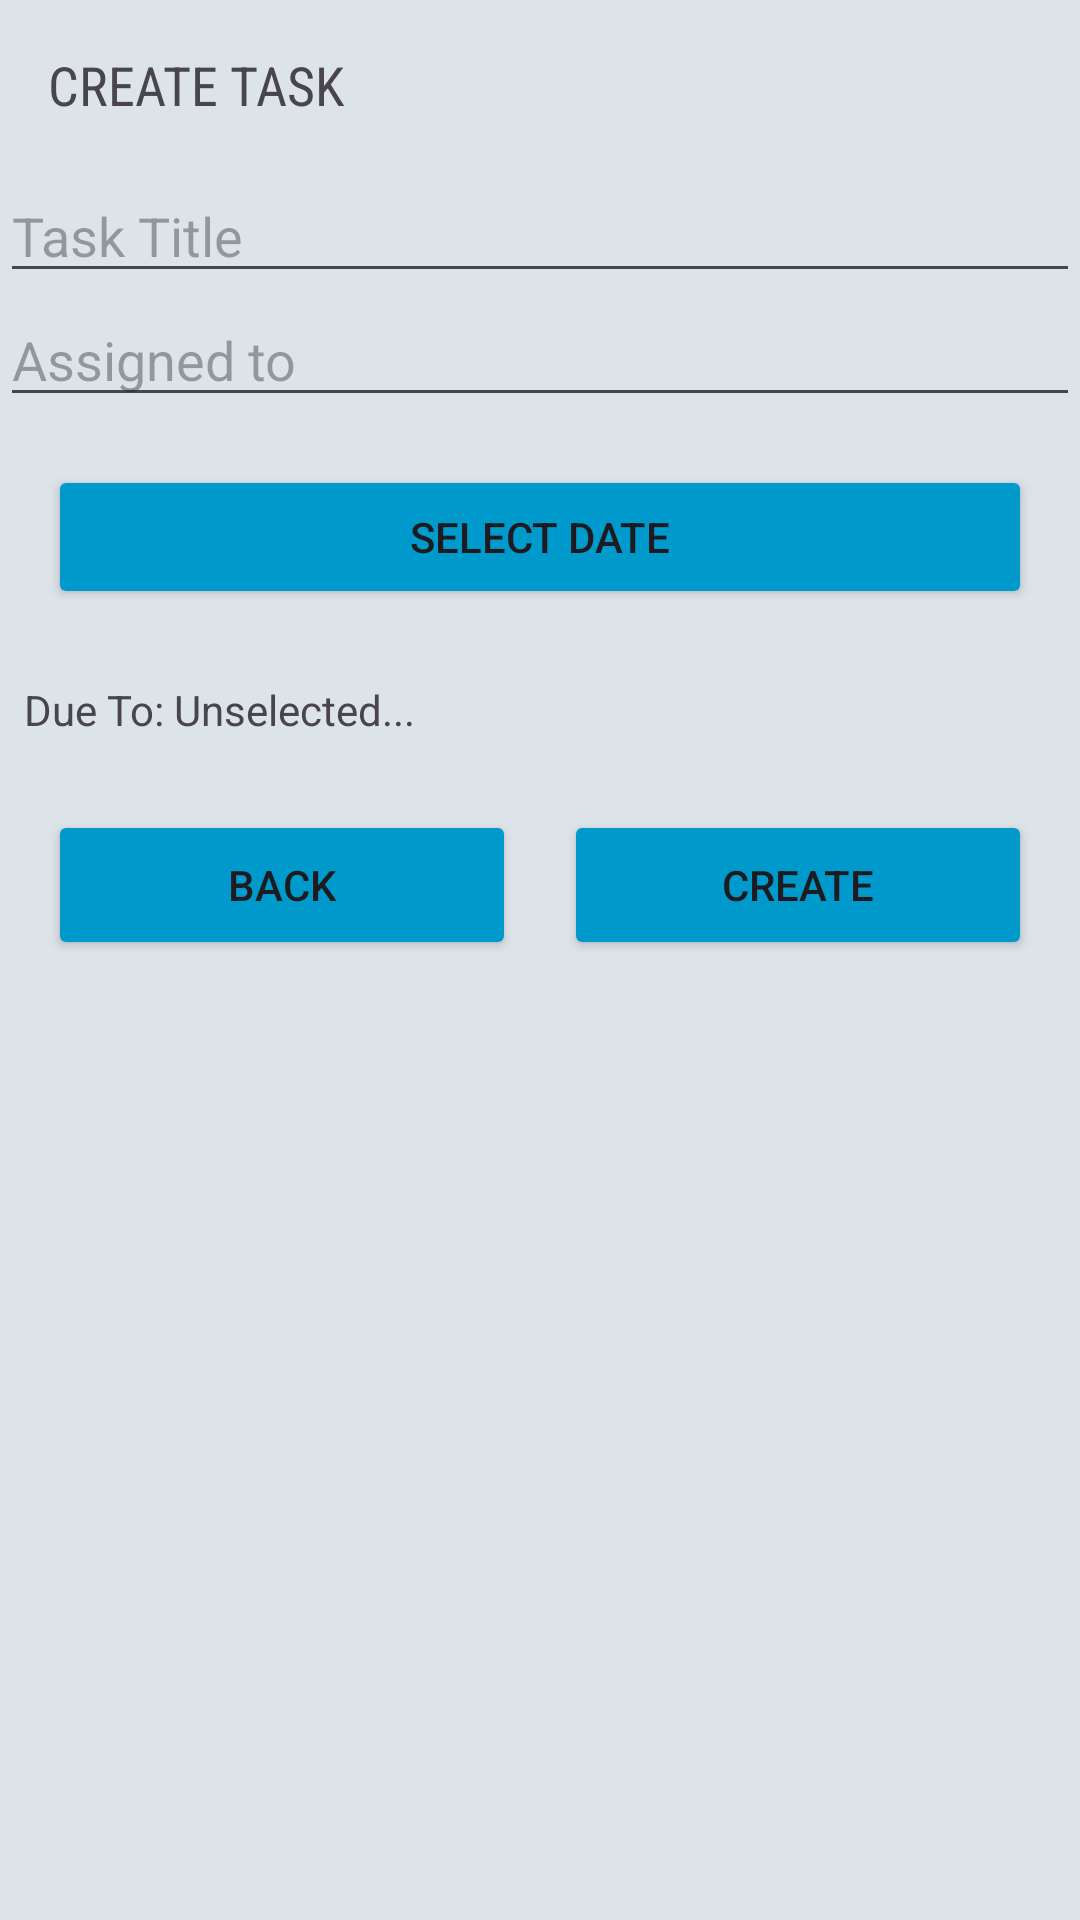

Produce the Android XML layout that renders to this screen, including the resource entries it uses.
<!-- AndroidManifest.xml: application theme Theme.CCTask -->
<!-- res/layout/activity_create_task.xml -->
<?xml version="1.0" encoding="utf-8"?>
<androidx.constraintlayout.widget.ConstraintLayout xmlns:android="http://schemas.android.com/apk/res/android"
    xmlns:app="http://schemas.android.com/apk/res-auto"
    xmlns:tools="http://schemas.android.com/tools"
    android:id="@+id/main"
    android:layout_width="match_parent"
    android:layout_height="match_parent"
    tools:context=".CreateTaskActivity">

    <LinearLayout
        android:id="@+id/linearLayout4"
        android:orientation="vertical"
        android:background="@color/material_dynamic_neutral_variant90"
        android:layout_width="match_parent"
        android:layout_height="match_parent"
        app:layout_constraintTop_toTopOf="parent"
        app:layout_constraintBottom_toBottomOf="parent"
        app:layout_constraintStart_toStartOf="parent"
        app:layout_constraintEnd_toEndOf="parent">

        <TextView
            android:id="@+id/textViewTaskCreate"
            android:layout_width="match_parent"
            android:layout_height="wrap_content"
            android:padding="16dp"
            android:fontFamily="sans-serif-condensed"
            android:text="CREATE TASK"
            android:textSize="18sp" />

        <EditText
            android:id="@+id/taskTitleInput"
            android:layout_width="match_parent"
            android:layout_height="wrap_content"
            android:hint="Task Title" />

        <EditText
            android:id="@+id/taskAssignedInput"
            android:layout_width="match_parent"
            android:layout_height="wrap_content"
            android:hint="Assigned to" />

        <Button
            android:id="@+id/buttonSelecteazaData"
            android:layout_width="match_parent"
            android:layout_height="wrap_content"
            android:backgroundTint="@android:color/holo_blue_dark"
            android:layout_margin="16dp"
            android:text="Select Date" />

        <TextView
            android:id="@+id/textDataExpirare"
            android:layout_width="match_parent"
            android:layout_height="wrap_content"
            android:padding="8dp"
            android:text="Due To: Unselected..." />

        <LinearLayout
            android:id="@+id/buttonRow"
            android:layout_width="match_parent"
            android:layout_height="wrap_content"
            android:orientation="horizontal"
            android:padding="16dp">

            <Button
                android:id="@+id/buttonBackCreateTask"
                android:layout_width="0dp"
                android:layout_height="50dp"
                android:layout_weight="1"
                android:text="Back"
                android:backgroundTint="@android:color/holo_blue_dark"/>

            <Space
                android:layout_width="16dp"
                android:layout_height="0dp" />

            <Button
                android:id="@+id/buttonSaveTask"
                android:layout_width="0dp"
                android:layout_height="50dp"
                android:layout_weight="1"
                android:text="Create"
                android:backgroundTint="@android:color/holo_blue_dark"/>
        </LinearLayout>


    </LinearLayout>

</androidx.constraintlayout.widget.ConstraintLayout>
<!-- resources referenced by this layout -->
<resources>
  <style name="Theme.CCTask" parent="Base.Theme.CCTask" />
  <style name="Base.Theme.CCTask" parent="Theme.Material3.DayNight.NoActionBar">
          
          
      </style>
</resources>
